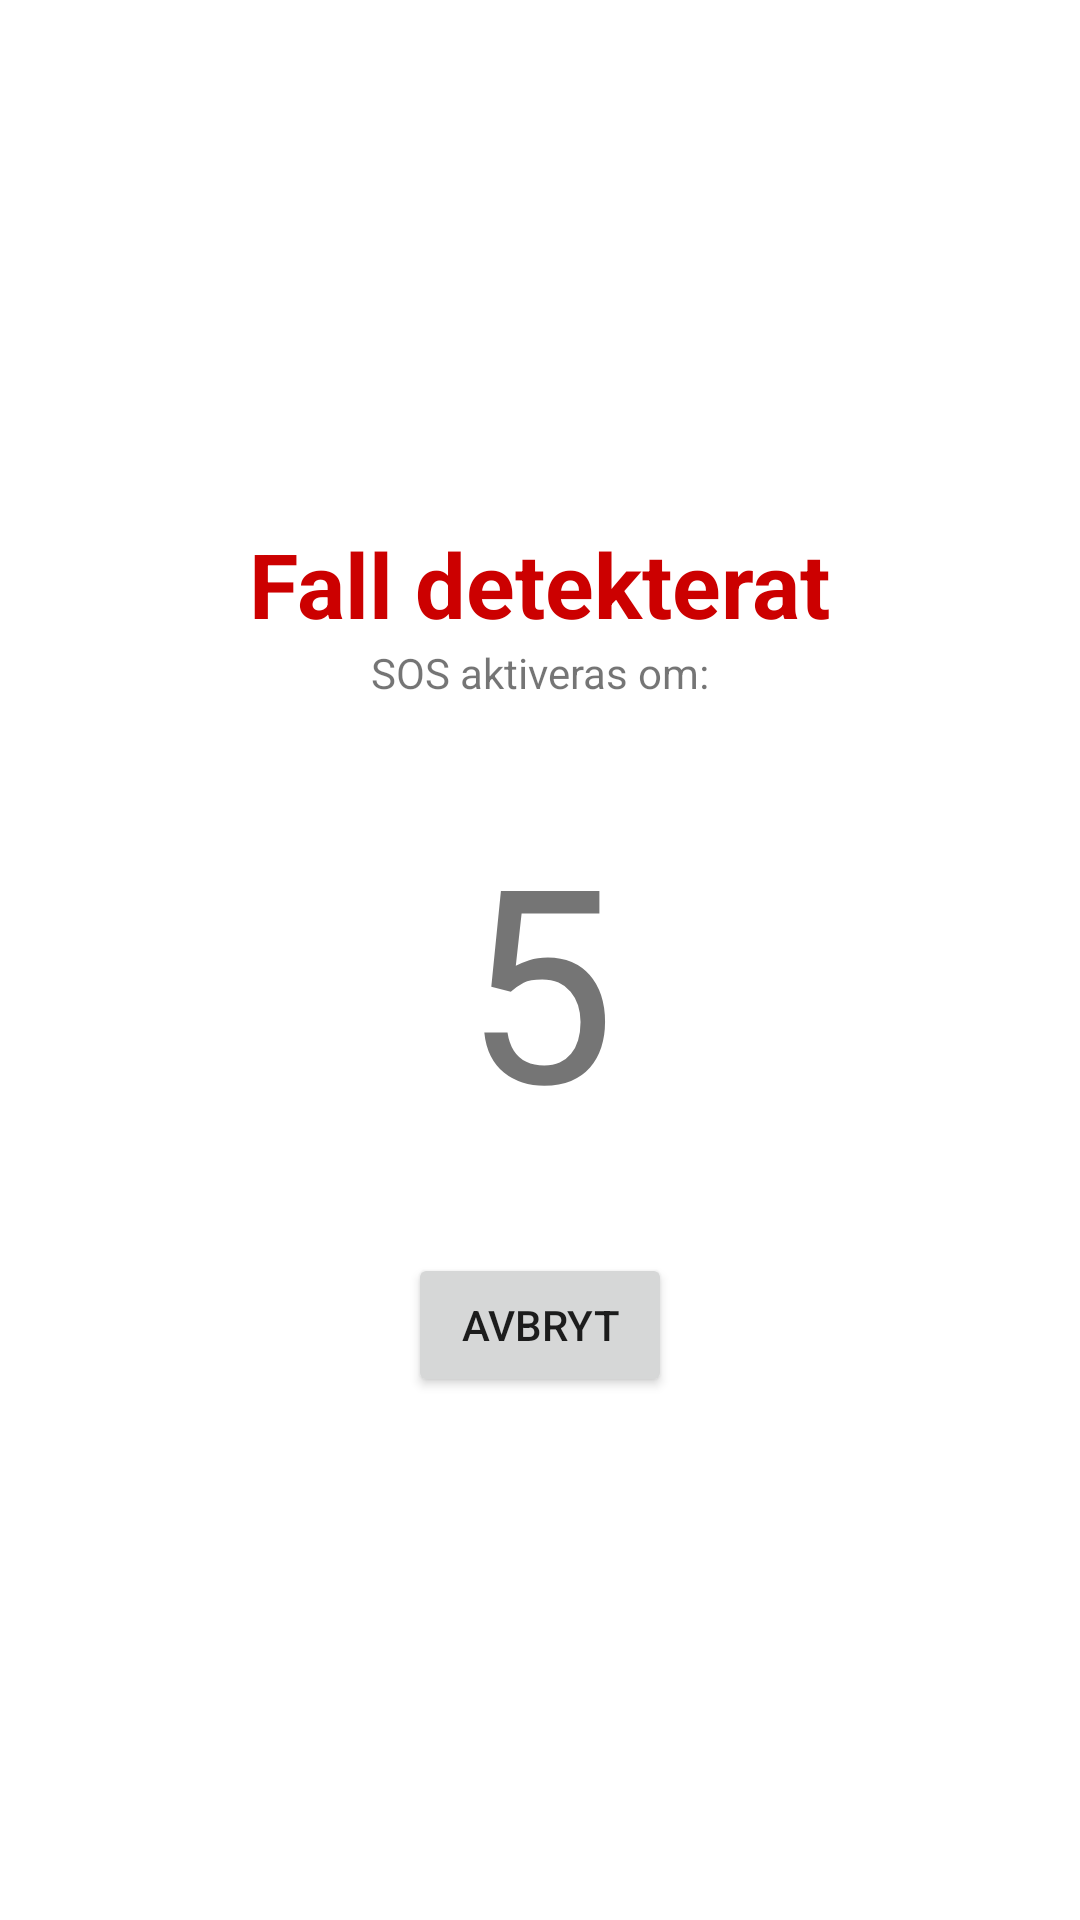

Reconstruct the res/layout file that produces this screen, plus the resources it refers to.
<!-- AndroidManifest.xml: application theme Theme.Cykelassistent -->
<!-- res/layout/activity_have_fallen_countdown.xml -->
<?xml version="1.0" encoding="utf-8"?>
<androidx.constraintlayout.widget.ConstraintLayout xmlns:android="http://schemas.android.com/apk/res/android"
    xmlns:app="http://schemas.android.com/apk/res-auto"
    xmlns:tools="http://schemas.android.com/tools"
    android:layout_width="match_parent"
    android:layout_height="match_parent"
    tools:context=".HaveFallenCountdownActivity">

    <TextView
        android:id="@+id/textView7"
        android:layout_width="wrap_content"
        android:layout_height="wrap_content"
        android:text="Fall detekterat"
        android:textColor="@android:color/holo_red_dark"
        android:textSize="30sp"
        android:textStyle="bold"
        app:layout_constraintBottom_toTopOf="@+id/textView9"
        app:layout_constraintEnd_toEndOf="parent"
        app:layout_constraintHorizontal_bias="0.5"
        app:layout_constraintStart_toStartOf="parent"
        app:layout_constraintTop_toTopOf="parent"
        app:layout_constraintVertical_chainStyle="packed" />

    <TextView
        android:id="@+id/textView9"
        android:layout_width="wrap_content"
        android:layout_height="wrap_content"
        android:text="SOS aktiveras om:"
        app:layout_constraintTop_toBottomOf="@+id/textView7"
        app:layout_constraintBottom_toTopOf="@+id/countDown"
        app:layout_constraintEnd_toEndOf="parent"
        app:layout_constraintStart_toStartOf="parent"
        app:layout_constraintHorizontal_bias="0.5"
        tools:layout_editor_absoluteY="161dp" />

    <Button
        android:id="@+id/cancel"
        android:layout_width="wrap_content"
        android:layout_height="wrap_content"
        android:onClick="cancel"
        android:text="Avbryt"
        app:layout_constraintBottom_toBottomOf="parent"
        app:layout_constraintEnd_toEndOf="parent"
        app:layout_constraintHorizontal_bias="0.5"
        app:layout_constraintStart_toStartOf="parent"
        app:layout_constraintTop_toBottomOf="@+id/countDown" />

    <TextView
        android:id="@+id/countDown"
        android:layout_width="wrap_content"
        android:layout_height="wrap_content"
        android:layout_marginTop="32dp"
        android:layout_marginBottom="32dp"
        android:text="5"
        android:textSize="90sp"
        app:layout_constraintBottom_toTopOf="@+id/cancel"
        app:layout_constraintEnd_toEndOf="parent"
        app:layout_constraintHorizontal_bias="0.5"
        app:layout_constraintStart_toStartOf="parent"
        app:layout_constraintTop_toBottomOf="@+id/textView9" />
</androidx.constraintlayout.widget.ConstraintLayout>
<!-- resources referenced by this layout -->
<resources>
  <style name="Theme.Cykelassistent" parent="Theme.MaterialComponents.DayNight.DarkActionBar">
          
          <item name="colorPrimary">@color/primary</item>
          <item name="colorPrimaryVariant">@color/primary_variant</item>
          <item name="colorOnPrimary">@color/white</item>
          
          <item name="colorSecondary">@color/secondary</item>
          <item name="colorSecondaryVariant">@color/secondary</item>
          <item name="colorOnSecondary">@color/black</item>
          
          <item name="android:statusBarColor" tools:targetApi="l">?attr/colorPrimaryVariant</item>
          
      </style>
  <color name="primary">#F0773D</color>
  <color name="primary_variant">#66502E</color>
  <color name="white">#FFFFFFFF</color>
  <color name="secondary">#434033</color>
  <color name="black">#FF000000</color>
</resources>
